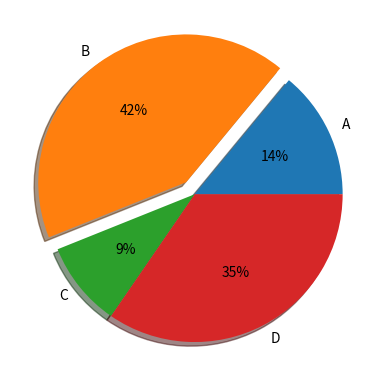

Source code (Python):
#! /usr/bin/env python
# -*-coding:utf-8-*-

"""
[redacted]
Date: Do not tell you,huh
"""
import numpy as np
import matplotlib.pyplot as plt

labels = 'A', 'B', 'C', 'D'
fracs = [15, 45, 10, 37]
explode = [0, 0.1, 0, 0]
# pie()
# First parameter is data,second is labels,hum,you know
plt.axes(aspect=1)
plt.pie(x=fracs, labels=labels, autopct="%.0f%%", explode=explode, shadow=True)
plt.show()
